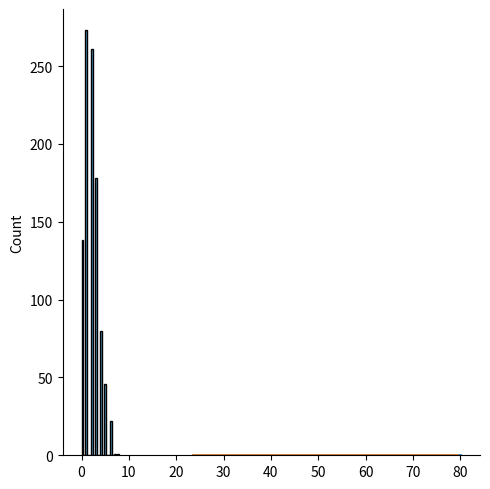

Python code for this plot:
#Il estime combien de fois un événement peut se produire dans un temps spécifié. par exemple. Si quelqu’un mange deux fois par jour, quelle est la probabilité qu’il mange trois fois ?
#il poddède deux parametres 'lam' et 'size'

from numpy import random
import matplotlib.pyplot as plt
import seaborn as sns
x = random.poisson(lam=2, size=10)
print(x)

#visualisation de la distribution poisson
sns.displot(random.poisson(lam=2, size=1000), kde=False)
plt.show()

#différence entre la distribution poisson et la distribution normale
#La distribution normale est continue alors que poisson est discret.
sns.distplot(random.normal(loc=50, scale=7, size=1000), hist=False, label='normal')
sns.distplot(random.poisson(lam=50, size=1000), hist=False, label='poisson')
plt.show()
